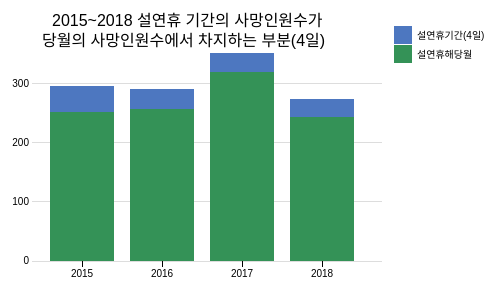
D3 v3 page, settled after 360 driven frames (6 s of simulated time); the page loaded 1 data file(s).



// Setup svg using Bostock's margin convention

var margin = {top: 30, right: 500, bottom: 35, left: 50};

var width = 900 - margin.left - margin.right,
    height = 300 - margin.top - margin.bottom;

var svg = d3.select("body")
  .append("svg")
  .attr("width", width + margin.left + margin.right)
  .attr("height", height + margin.top + margin.bottom)
  .append("g")
  .attr("transform", "translate(" + margin.left + "," + margin.top + ")")

svg.append("text")
     .attr("transform", "translate(0,0)")
     .attr("x", 20)
     .attr("y", 0)
     .attr("font-size", "16px")
     .text("2015~2018 설연휴 기간의 사망인원수가");

svg.append("text")
    .attr("transform", "translate(0,0)")
    .attr("x", 10)
    .attr("y", 20)
    .attr("font-size", "16px")
    .text("당월의 사망인원수에서 차지하는 부분(4일)");



d3.csv("df_surl_death.csv", function(error, data) {
      if (error) {
            throw error;
            console.log(error);
      }
      else{
         console.log(data);
      }

var parse = d3.time.format("%Y").parse;


// Transpose the data into layers
var dataset = d3.layout.stack()(["total-surl", "surl"].map(function(total) {
  return data.map(function(d) {
    return {x: parse(d.year), y: +d[total]};

  });
}));


// Set x, y and colors
var x = d3.scale.ordinal()
  .domain(dataset[0].map(function(d) { return d.x; }))
  .rangeRoundBands([0, width-10], 0.2);

var y = d3.scale.linear()
  .domain([0, d3.max(dataset, function(d) {  return d3.max(d, function(d) { return d.y0 + d.y+45; });  })])
  .range([height, 0]);

var colors = ["#349257", "#4d77c0"];


// Define and draw axes
var yAxis = d3.svg.axis()
  .scale(y)
  .orient("left")
  .ticks(4)
  .tickSize(-width, 0, 0)
  .tickFormat( function(d) { return d } );

var xAxis = d3.svg.axis()
  .scale(x)
  .orient("bottom")
  .tickFormat(d3.time.format("%Y"));

svg.append("g")
  .attr("class", "y axis")
  .call(yAxis);

svg.append("g")
  .attr("class", "x axis")
  .attr("transform", "translate(0," + height + ")")
  .call(xAxis);


// Create groups for each series, rects for each segment
var groups = svg.selectAll("g.cost")
  .data(dataset)
  .enter().append("g")
  .attr("class", "cost")
  .style("fill", function(d, i) { return colors[i]; });

var rect = groups.selectAll("rect")
  .data(function(d) { return d; })
  .enter()
  .append("rect")
  .attr("x", function(d) { return x(d.x); })
  .attr("y", function(d) { return y(d.y0 + d.y); })
  .attr("height", function(d) { return y(d.y0) - y(d.y0 + d.y); })
  .attr("width", x.rangeBand())
  .on("mouseover", function() { tooltip.style("display", null); })
  .on("mouseout", function() { tooltip.style("display", "none"); })
  .on("mousemove", function(d) {
    var xPosition = d3.mouse(this)[0] - 15;
    var yPosition = d3.mouse(this)[1] - 25;
    tooltip.attr("transform", "translate(" + xPosition + "," + yPosition + ")");
    tooltip.select("text").text(d.y);
  });


// Draw legend
var legend = svg.selectAll(".legend")
  .data(colors)
  .enter().append("g")
  .attr("class", "legend")
  .attr("transform", function(d, i) { return "translate(30," + i * 19 + ")"; });

legend.append("rect")
  .attr("x", width - 18)
  .attr("width", 18)
  .attr("height", 18)
  .style("fill", function(d, i) {return colors.slice().reverse()[i];});

legend.append("text")
  .attr("x", width + 5)
  .attr("y", 9)
  .attr("dy", ".35em")
  .style("text-anchor", "start")
  .text(function(d, i) {
    switch (i) {
      case 0: return "설연휴기간(4일)";
      case 1: return "설연휴해당월";
    }
  });


// Prep the tooltip bits, initial display is hidden
var tooltip = svg.append("g")
  .attr("class", "tooltip")
  .style("display", "none");

tooltip.append("rect")
  .attr("width", 30)
  .attr("height", 20)
  .attr("fill", "white")
  .style("opacity", 0.5);

tooltip.append("text")
  .attr("x", 15)
  .attr("dy", "1.2em")
  .style("text-anchor", "middle")
  .attr("font-size", "12px")
  .attr("font-weight", "bold");

});


### data: df_surl_death.csv
year, total, surl, total-surl
2015, 296, 44, 252
2016, 292, 35, 257
2017, 353, 33, 320
2018, 275, 31, 244